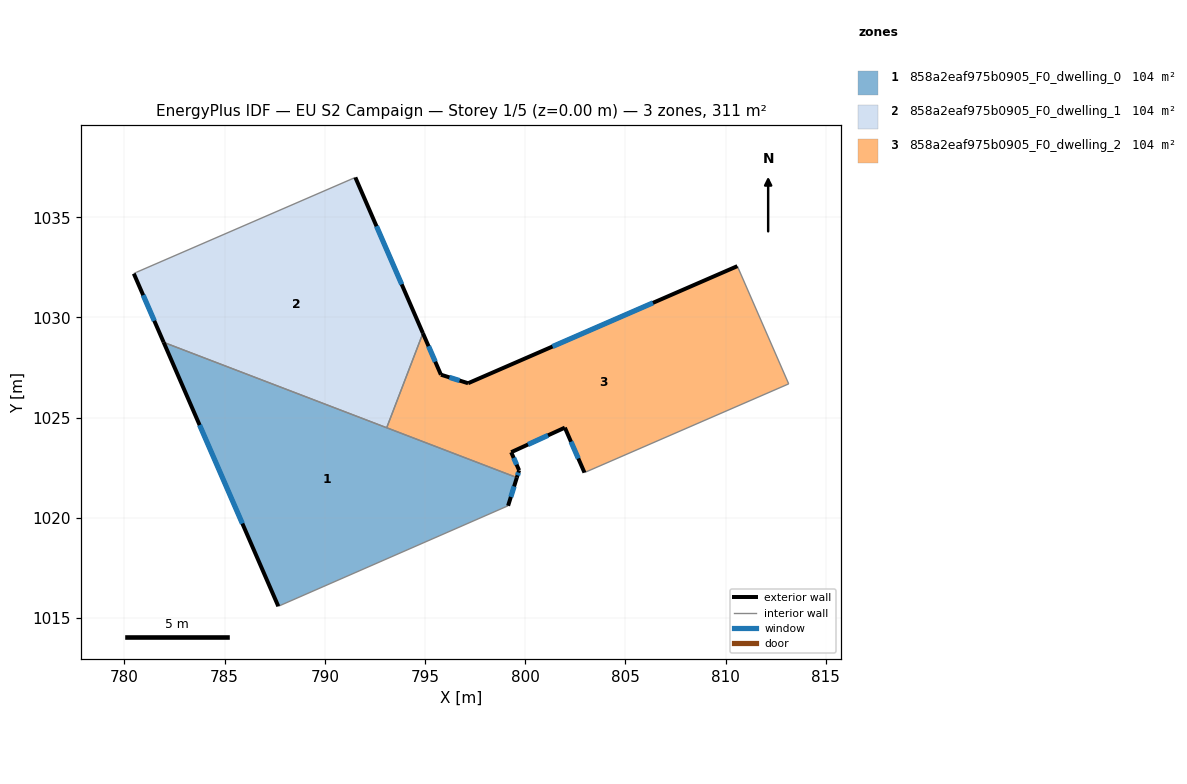
=== STOREY PLAN SPEC (per zone: floor XY polygon, exterior-wall plan segments, windows/doors) ===
zone 1: 858a2eaf975b0905_F0_dwelling_0  (103.7 m²)
  floor: (799.58, 1022.00) (799.15, 1020.60) (787.68, 1015.58) (781.96, 1028.75)
  exterior wall: (799.15, 1020.60) – (799.58, 1022.00)  [1.5 m]
    window: (799.28, 1021.04) – (799.45, 1021.56)  [0.6 m²]
  exterior wall: (781.96, 1028.75) – (787.68, 1015.58)  [14.4 m]
    window: (783.75, 1024.63) – (785.89, 1019.71)  [6.0 m²]
  interior walls: 3
zone 2: 858a2eaf975b0905_F0_dwelling_1  (103.8 m²)
  floor: (791.52, 1036.99) (794.90, 1029.21) (793.09, 1024.49) (781.96, 1028.75) (780.47, 1032.18) (780.61, 1032.25)
  exterior wall: (794.90, 1029.21) – (791.52, 1036.99)  [8.5 m]
    window: (793.84, 1031.65) – (792.58, 1034.55)  [3.5 m²]
  exterior wall: (780.47, 1032.18) – (781.96, 1028.75)  [3.7 m]
    window: (780.94, 1031.11) – (781.49, 1029.83)  [1.6 m²]
  interior walls: 4
zone 3: 858a2eaf975b0905_F0_dwelling_2  (103.8 m²)
  floor: (810.59, 1032.56) (813.15, 1026.68) (802.96, 1022.25) (801.98, 1024.50) (799.30, 1023.27) (799.70, 1022.37) (799.58, 1022.00) (793.09, 1024.49) (794.90, 1029.21) (795.80, 1027.14) (797.15, 1026.71)
  exterior wall: (801.98, 1024.50) – (802.96, 1022.25)  [2.4 m]
    window: (802.29, 1023.79) – (802.65, 1022.96)  [1.0 m²]
  exterior wall: (799.30, 1023.27) – (801.98, 1024.50)  [2.9 m]
    window: (800.14, 1023.66) – (801.14, 1024.11)  [1.2 m²]
  exterior wall: (799.70, 1022.37) – (799.30, 1023.27)  [1.0 m]
    window: (799.57, 1022.65) – (799.43, 1022.99)  [0.4 m²]
  exterior wall: (799.58, 1022.00) – (799.70, 1022.37)  [0.4 m]
    window: (799.62, 1022.12) – (799.66, 1022.25)  [0.2 m²]
  exterior wall: (795.80, 1027.14) – (794.90, 1029.21)  [2.3 m]
    window: (795.51, 1027.79) – (795.18, 1028.56)  [0.9 m²]
  exterior wall: (797.15, 1026.71) – (795.80, 1027.14)  [1.4 m]
    window: (796.73, 1026.85) – (796.22, 1027.01)  [0.6 m²]
  exterior wall: (810.59, 1032.56) – (797.15, 1026.71)  [14.7 m]
    window: (806.38, 1030.73) – (801.36, 1028.55)  [6.1 m²]
  interior walls: 4

=== DERIVED (storey summary) ===
Building: EU S2 Campaign
Storey: 1 of 5  (floor level z = 0.00 m)
Storey gross floor area: 311.3 m²
Zones on this storey: 3
  - 858a2eaf975b0905_F0_dwelling_0: floor 103.7 m²; exterior wall 15.8 m (47.5 m²); 2 window(s) 6.6 m²; WWR 13.9%
  - 858a2eaf975b0905_F0_dwelling_1: floor 103.8 m²; exterior wall 12.2 m (36.6 m²); 2 window(s) 5.1 m²; WWR 13.9%
  - 858a2eaf975b0905_F0_dwelling_2: floor 103.8 m²; exterior wall 25.1 m (75.3 m²); 7 window(s) 10.5 m²; WWR 13.9%
Zone adjacency (shared interzone walls):
  - 858a2eaf975b0905_F0_dwelling_0 ↔ 858a2eaf975b0905_F0_dwelling_1
  - 858a2eaf975b0905_F0_dwelling_0 ↔ 858a2eaf975b0905_F0_dwelling_2
  - 858a2eaf975b0905_F0_dwelling_1 ↔ 858a2eaf975b0905_F0_dwelling_2